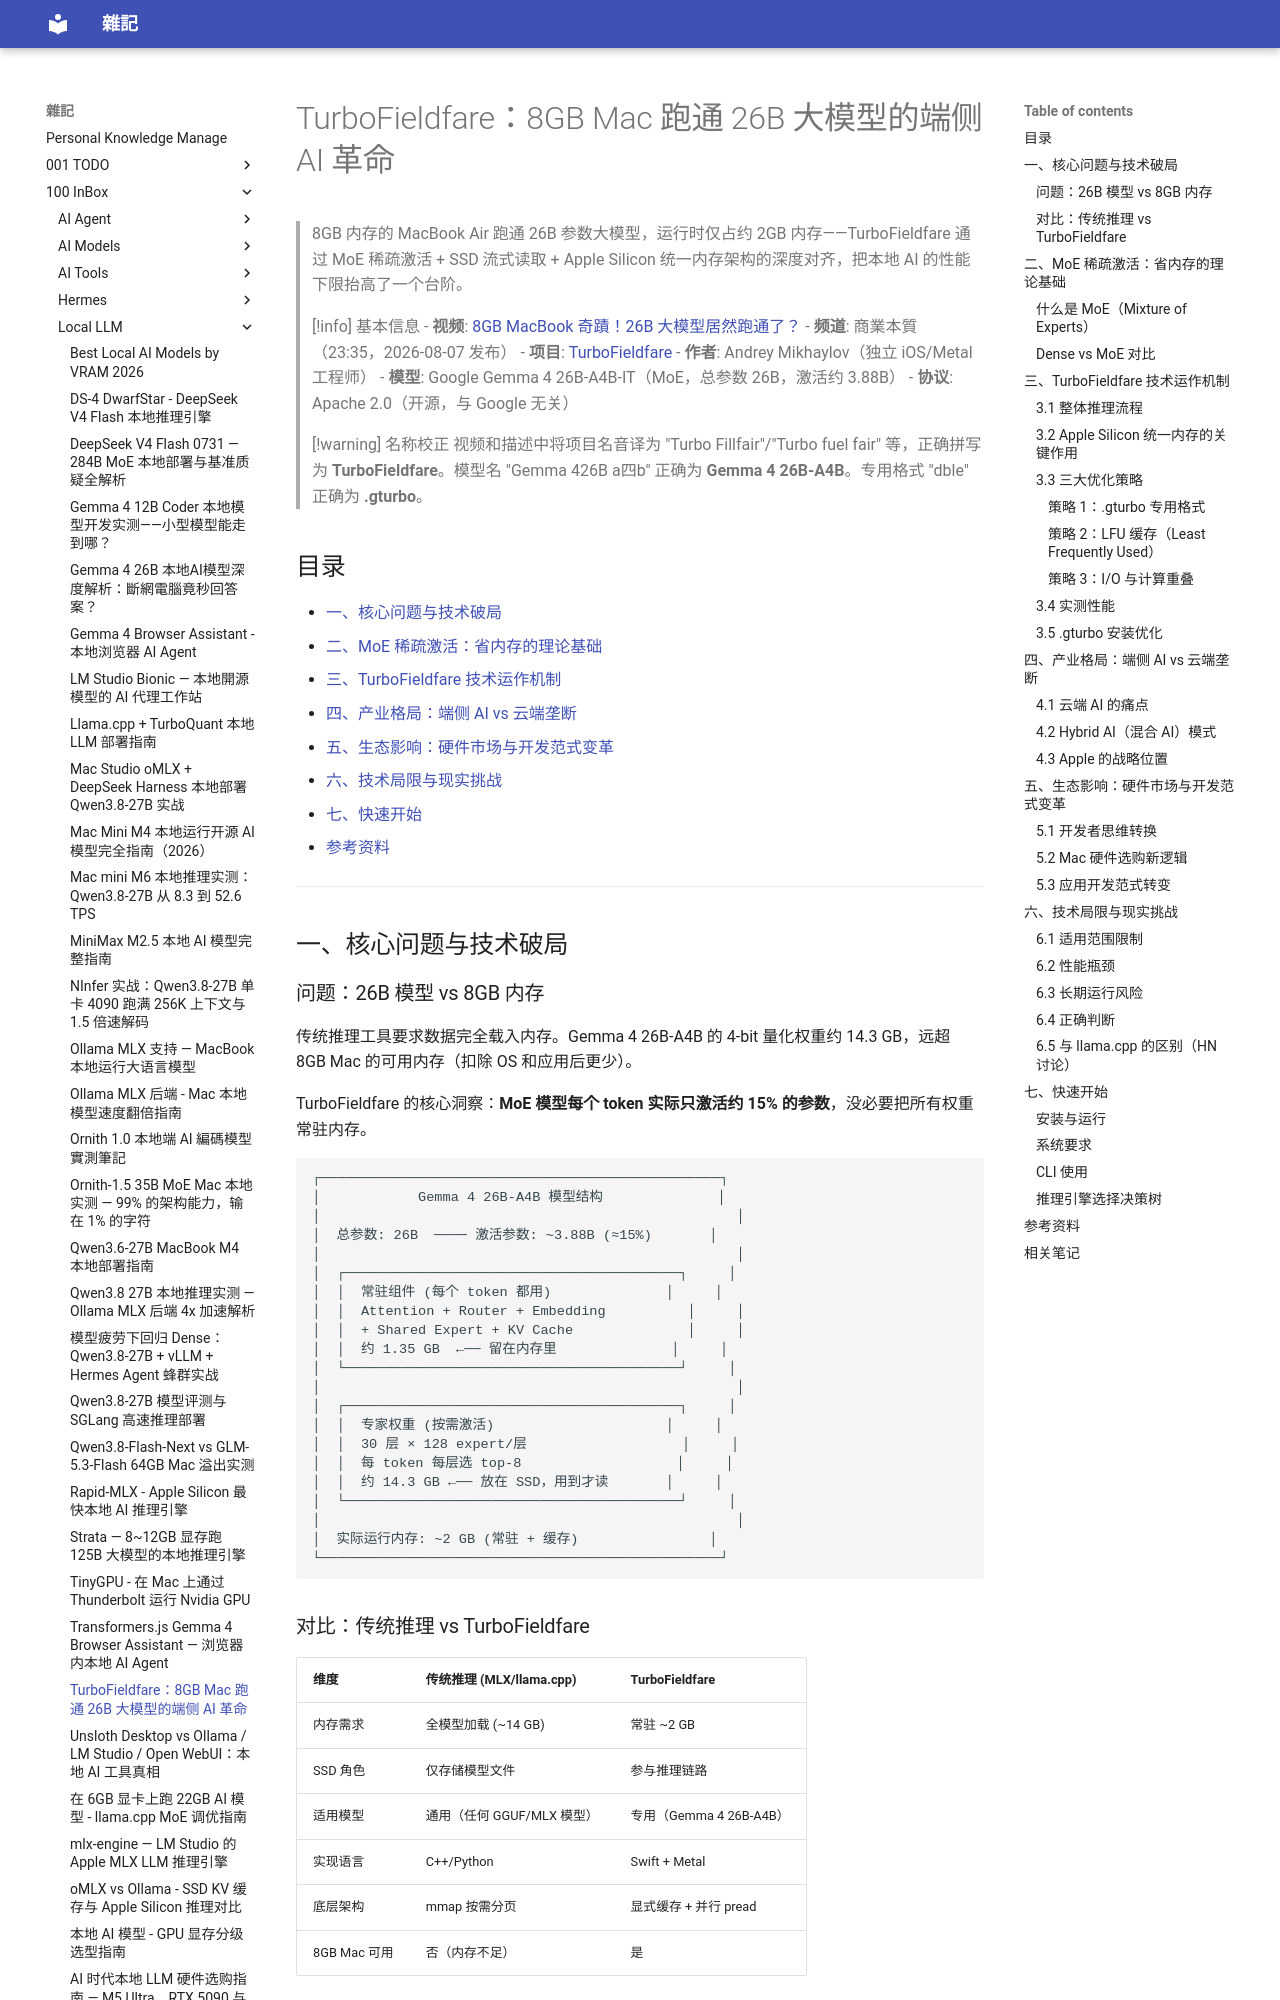

repository: yudady/yudady.github.io · page: 100-InBox/Local-LLM/TurboFieldfare - 8GB Mac 跑通 26B 大模型的端侧 AI 革命/index.html · generator: mkdocs

---
title: TurboFieldfare：8GB Mac 跑通 26B 大模型的端侧 AI 革命
aliases: [Turbo Fillfair, TurboFieldfare Gemma 4, 8GB MacBook 大模型]
tags:
  - local-ai
  - apple-silicon
  - moe
  - inference
  - turbofieldfare
  - status/active
  - type/doc
source:
  - "https://www.youtube.com/watch?v=Q9ReT4G7vTY"
  - "https://github.com/drumih/turbo-fieldfare"
author: 商業本質（频道）/ Andrey Mikhaylov（项目作者）
created: 2026-08-07
updated: 2026-08-07
description: 深度解析 TurboFieldfare 如何在 8GB Mac 上运行 26B MoE 大模型，及其对端侧 AI 格局的影响
level: intermediate
stars: 4
---

# TurboFieldfare：8GB Mac 跑通 26B 大模型的端侧 AI 革命

> 8GB 内存的 MacBook Air 跑通 26B 参数大模型，运行时仅占约 2GB 内存——TurboFieldfare 通过 MoE 稀疏激活 + SSD 流式读取 + Apple Silicon 统一内存架构的深度对齐，把本地 AI 的性能下限抬高了一个台阶。

> [!info] 基本信息
> - **视频**: [8GB MacBook 奇蹟！26B 大模型居然跑通了？](https://www.youtube.com/watch?v=Q9ReT4G7vTY)
> - **频道**: 商業本質（23:35，2026-08-07 发布）
> - **项目**: [TurboFieldfare](https://github.com/drumih/turbo-fieldfare)
> - **作者**: Andrey Mikhaylov（独立 iOS/Metal 工程师）
> - **模型**: Google Gemma 4 26B-A4B-IT（MoE，总参数 26B，激活约 3.88B）
> - **协议**: Apache 2.0（开源，与 Google 无关）

> [!warning] 名称校正
> 视频和描述中将项目名音译为 "Turbo Fillfair"/"Turbo fuel fair" 等，正确拼写为 **TurboFieldfare**。模型名 "Gemma 426B a四b" 正确为 **Gemma 4 26B-A4B**。专用格式 "dble" 正确为 **.gturbo**。

## 目录

- [一、核心问题与技术破局](#一核心问题与技术破局)
- [二、MoE 稀疏激活：省内存的理论基础](#二moe-稀疏激活省内存的理论基础)
- [三、TurboFieldfare 技术运作机制](#三turbofieldfare-技术运作机制)
- [四、产业格局：端侧 AI vs 云端垄断](#四产业格局端侧-ai-vs-云端垄断)
- [五、生态影响：硬件市场与开发范式变革](#五生态影响硬件市场与开发范式变革)
- [六、技术局限与现实挑战](#六技术局限与现实挑战)
- [七、快速开始](#七快速开始)
- [参考资料](#参考资料)

---

## 一、核心问题与技术破局
